Image classification data set "Dataset" (chhay999/AI-ML on GitHub). Class labels (5): buffalo, cat, elephant, rhino, zebra.

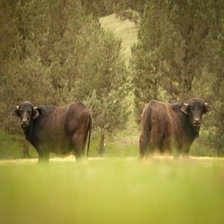
Label: buffalo

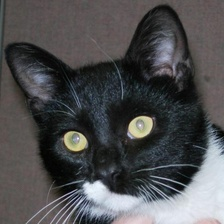
Label: cat

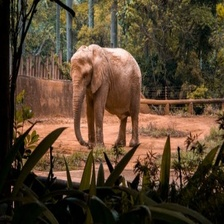
Label: elephant

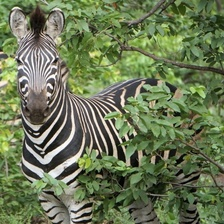
Label: zebra

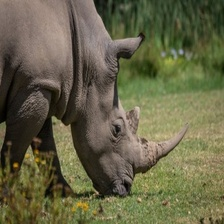
Label: rhino

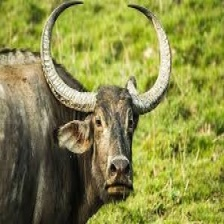
Label: buffalo
